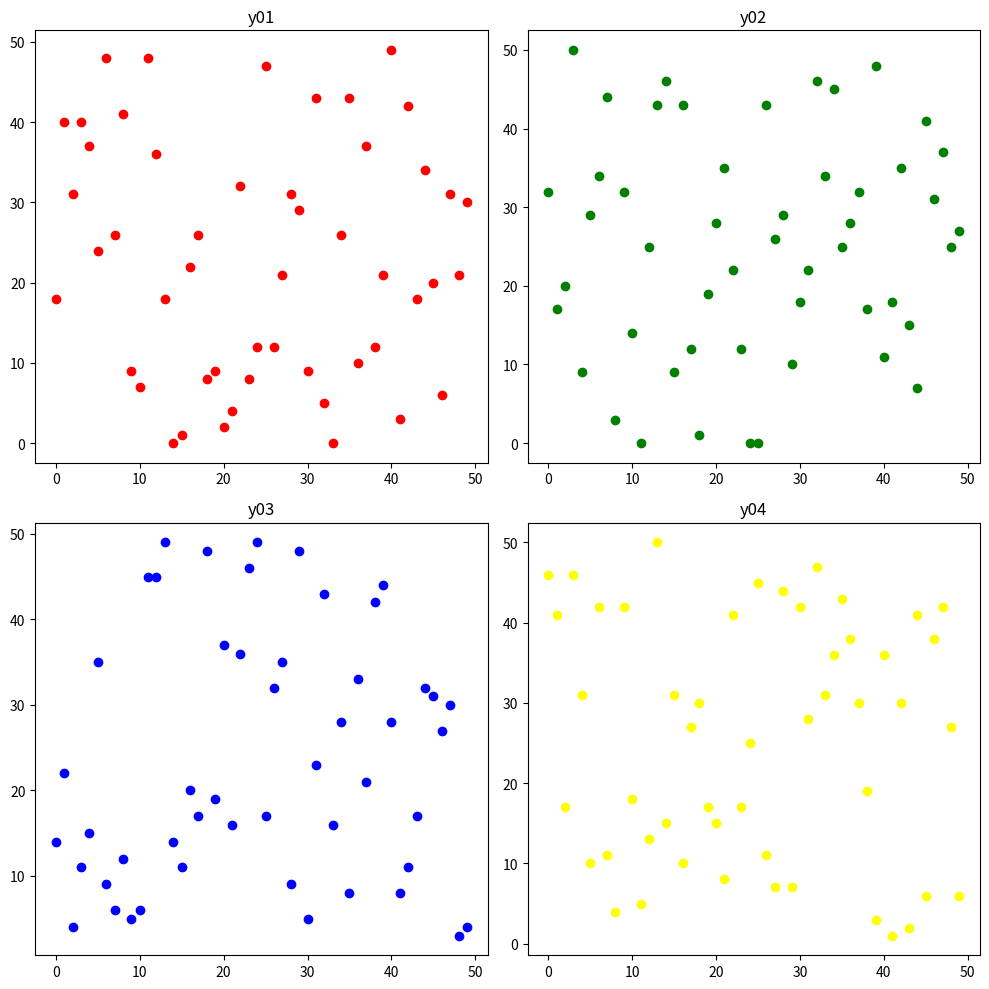

The matplotlib source for this figure:
import matplotlib.pyplot as plt
import random

"""
ax01 = fig.add_subplot(2, 2, 1)
ax02 = fig.add_subplot(2, 2, 2)
ax03 = fig.add_subplot(2, 2, 3)
ax04 = fig.add_subplot(2, 2, 4)
이 문장들을 한 문장으로 작성한게 12번째 줄
"""

fig, ax = plt.subplots(2, 2, figsize=(10, 10))

x = list(range(50))
y01 = list(random.randint(0, 50) for i in range(50))
y02 = list(random.randint(0, 50) for i in range(50))
y03 = list(random.randint(0, 50) for i in range(50))
y04 = list(random.randint(0, 50) for i in range(50))

print(x)
print(y01)
print(y02)
print(y03)
print(y04)

# cf) 데이터 분석은 데이터가 정확하게 잘 정제되어 있어야 분석하기에 용이

# 산점도 (scatter)
ax[0, 0].scatter(x, y01, color='red')
ax[0, 1].scatter(x, y02, color='green')
ax[1, 0].scatter(x, y03, color='blue')
ax[1, 1].scatter(x, y04, color='yellow')

ax[0, 0].set_title('y01')
ax[0, 1].set_title('y02')
ax[1, 0].set_title('y03')
ax[1, 1].set_title('y04')

fig.tight_layout()
plt.show()
